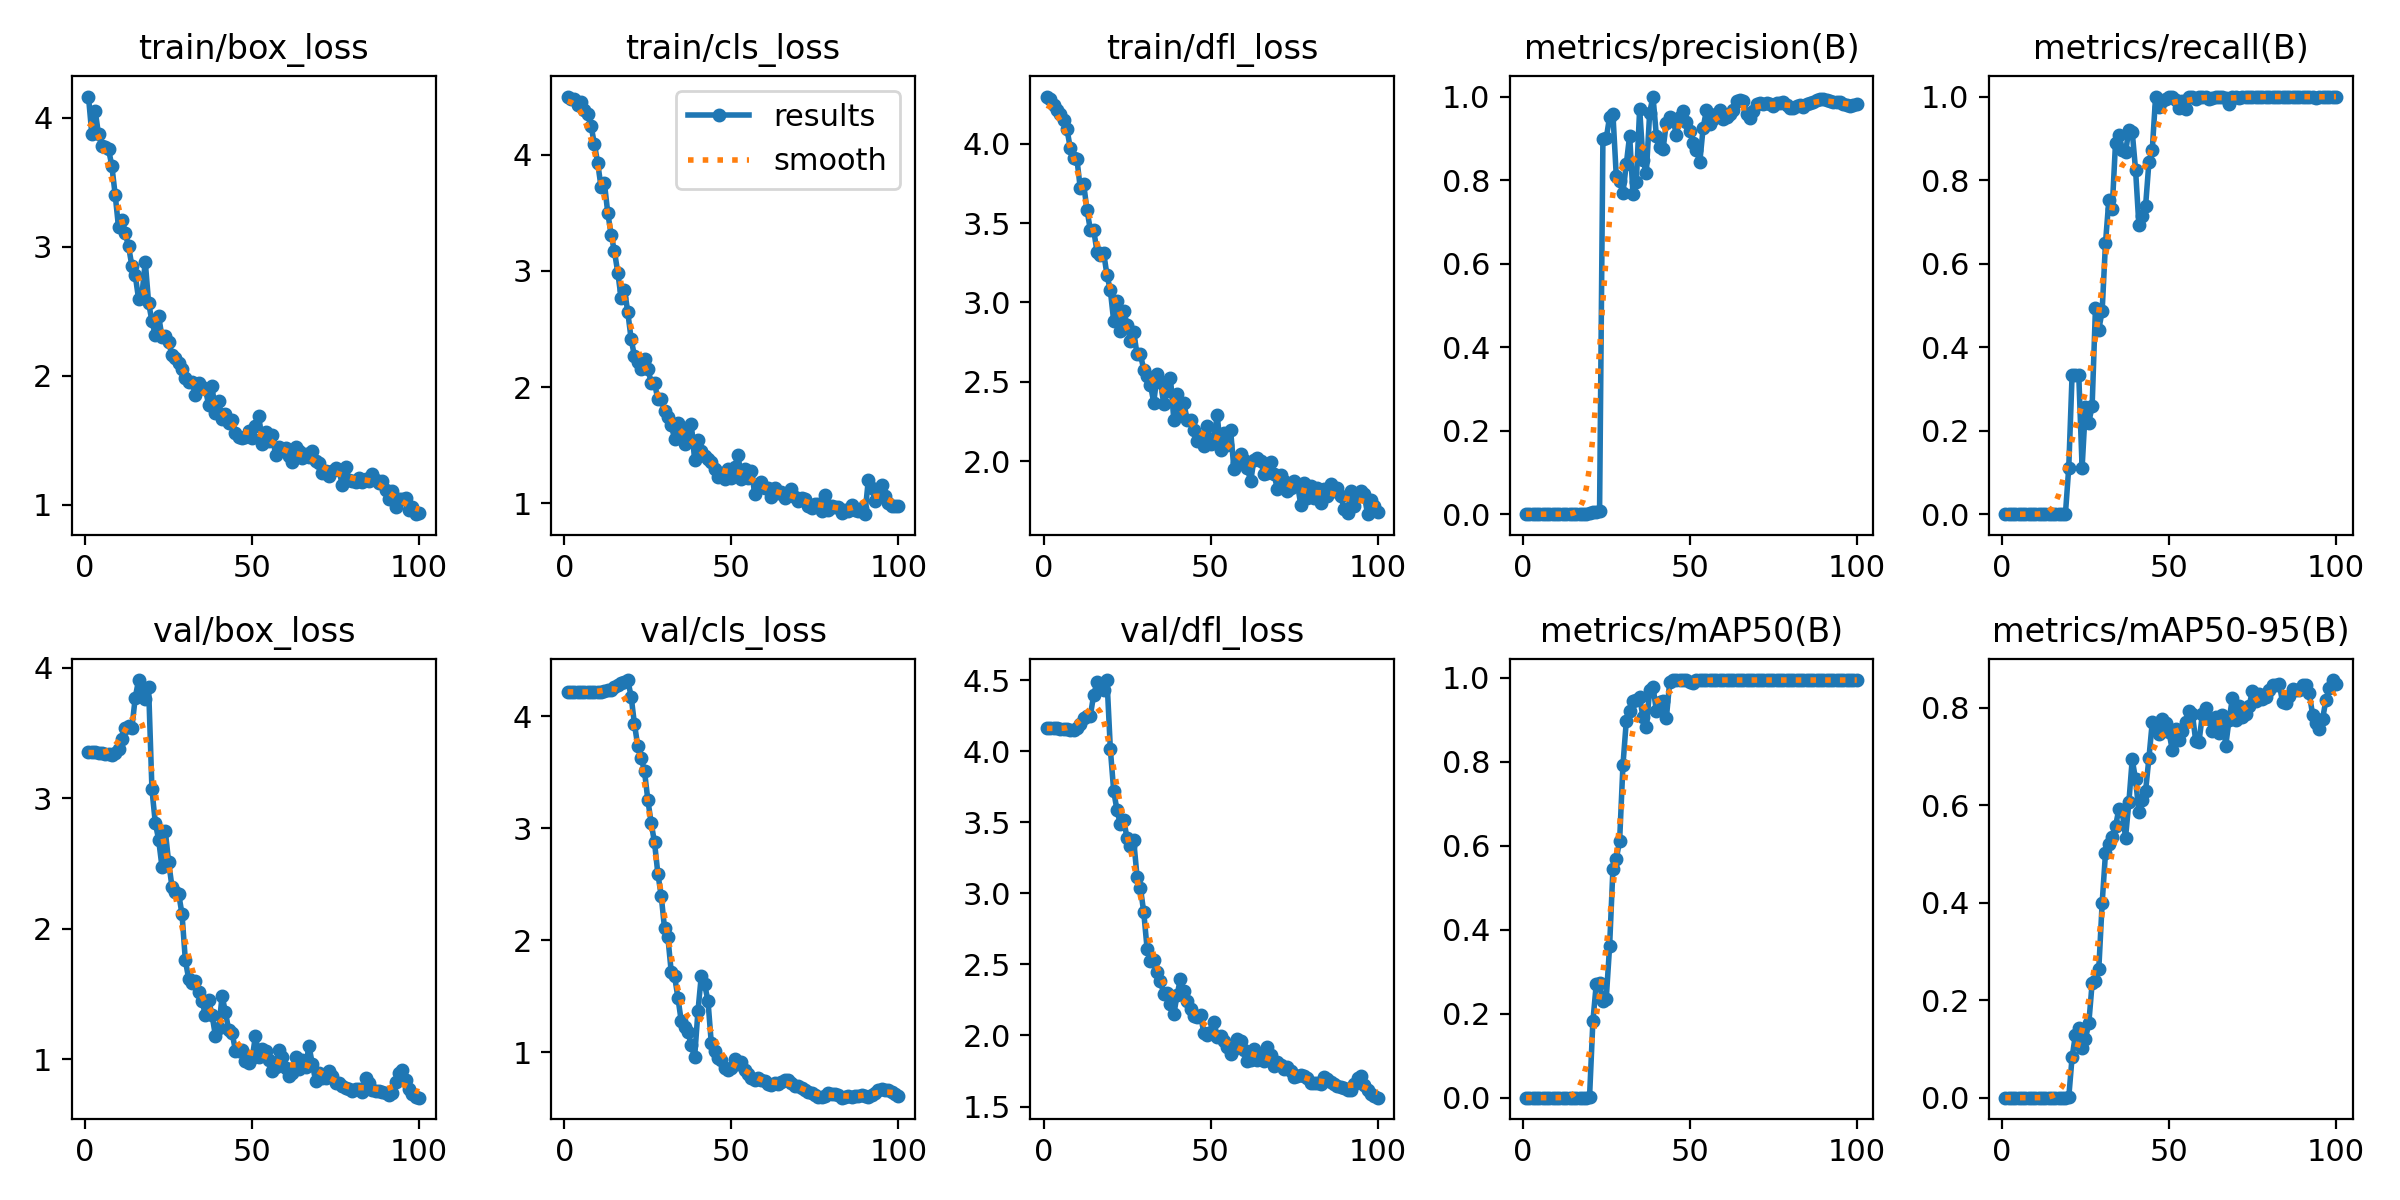

Data behind this chart, as committed beside it:
epoch, time, train/box_loss, train/cls_loss, train/dfl_loss, metrics/precision(B), metrics/recall(B), metrics/mAP50(B), metrics/mAP50-95(B), val/box_loss, val/cls_loss, val/dfl_loss, lr/pg0, lr/pg1, lr/pg2
1, 1.715, 4.163, 4.501, 4.296, 0, 0, 0, 0, 3.354, 4.218, 4.161, 5.716e-05, 5.716e-05, 5.716e-05
2, 2.781, 3.872, 4.478, 4.283, 0, 0, 0, 0, 3.354, 4.218, 4.162, 0.0001273, 0.0001273, 0.0001273
3, 4.076, 4.053, 4.48, 4.241, 0, 0, 0, 0, 3.352, 4.22, 4.162, 0.0001961, 0.0001961, 0.0001961
4, 5.137, 3.872, 4.428, 4.211, 0, 0, 0, 0, 3.346, 4.217, 4.161, 0.0002634, 0.0002634, 0.0002634
5, 6.222, 3.778, 4.451, 4.188, 0, 0, 0, 0, 3.346, 4.216, 4.16, 0.0003294, 0.0003294, 0.0003294
6, 7.295, 3.773, 4.387, 4.148, 0, 0, 0, 0, 3.342, 4.213, 4.158, 0.0003939, 0.0003939, 0.0003939
7, 8.394, 3.756, 4.354, 4.093, 0, 0, 0, 0, 3.34, 4.216, 4.153, 0.000457, 0.000457, 0.000457
8, 9.456, 3.625, 4.249, 3.972, 0, 0, 0, 0, 3.334, 4.215, 4.151, 0.0005187, 0.0005187, 0.0005187
9, 10.54, 3.4, 4.092, 3.911, 0, 0, 0, 0, 3.347, 4.213, 4.152, 0.000579, 0.000579, 0.000579
10, 11.63, 3.15, 3.927, 3.901, 0, 0, 0, 0, 3.375, 4.214, 4.161, 0.0006378, 0.0006378, 0.0006378
11, 12.76, 3.209, 3.721, 3.719, 0, 0, 0, 0, 3.453, 4.221, 4.192, 0.0006953, 0.0006953, 0.0006953
12, 13.8, 3.105, 3.755, 3.747, 0, 0, 0, 0, 3.537, 4.23, 4.235, 0.0007513, 0.0007513, 0.0007513
13, 14.82, 3.002, 3.5, 3.585, 0, 0, 0, 0, 3.551, 4.234, 4.247, 0.0008059, 0.0008059, 0.0008059
14, 15.87, 2.85, 3.313, 3.458, 0, 0, 0, 0, 3.54, 4.238, 4.247, 0.0008591, 0.0008591, 0.0008591
15, 16.94, 2.779, 3.169, 3.459, 0, 0, 0, 0, 3.773, 4.263, 4.395, 0.0009109, 0.0009109, 0.0009109
16, 17.95, 2.594, 2.986, 3.32, 0, 0, 0, 0, 3.907, 4.282, 4.484, 0.0009613, 0.0009613, 0.0009613
17, 19.08, 2.625, 2.768, 3.299, 0, 0, 0, 0, 3.848, 4.297, 4.471, 0.00101, 0.00101, 0.00101
18, 20.11, 2.884, 2.838, 3.312, 0, 0, 0, 0, 3.761, 4.303, 4.431, 0.001058, 0.001058, 0.001058
19, 21.14, 2.565, 2.645, 3.172, 0, 0, 0, 0, 3.851, 4.324, 4.5, 0.001104, 0.001104, 0.001104
20, 22.2, 2.423, 2.412, 3.077, 0.00262, 0.1111, 0.00175, 0.00057, 3.068, 4.176, 4.015, 0.001149, 0.001149, 0.001149
21, 23.23, 2.314, 2.267, 2.883, 0.00632, 0.3333, 0.182, 0.08286, 2.812, 3.929, 3.721, 0.001146, 0.001146, 0.001146
22, 24.28, 2.465, 2.215, 3.01, 0.00534, 0.3333, 0.2699, 0.1288, 2.683, 3.731, 3.583, 0.001132, 0.001132, 0.001132
23, 25.31, 2.299, 2.156, 2.818, 0.00644, 0.3333, 0.2724, 0.1432, 2.475, 3.631, 3.487, 0.001118, 0.001118, 0.001118
24, 26.42, 2.311, 2.242, 2.948, 0.8976, 0.1111, 0.2301, 0.1028, 2.748, 3.508, 3.519, 0.001104, 0.001104, 0.001104
25, 27.46, 2.262, 2.16, 2.861, 0.8996, 0.2578, 0.2363, 0.121, 2.51, 3.253, 3.387, 0.001089, 0.001089, 0.001089
26, 28.49, 2.162, 2.038, 2.756, 0.9517, 0.2191, 0.3606, 0.1524, 2.32, 3.046, 3.335, 0.001075, 0.001075, 0.001075
27, 29.51, 2.141, 2.036, 2.811, 0.9583, 0.2588, 0.5447, 0.2349, 2.279, 2.873, 3.372, 0.001061, 0.001061, 0.001061
28, 30.59, 2.098, 1.894, 2.673, 0.8095, 0.4946, 0.5689, 0.2395, 2.267, 2.593, 3.115, 0.001047, 0.001047, 0.001047
29, 31.63, 2.056, 1.894, 2.673, 0.7975, 0.4421, 0.6119, 0.2644, 2.111, 2.396, 3.04, 0.001033, 0.001033, 0.001033
30, 32.73, 1.982, 1.797, 2.577, 0.7695, 0.4867, 0.7925, 0.3993, 1.758, 2.105, 2.866, 0.001019, 0.001019, 0.001019
31, 33.77, 1.948, 1.745, 2.536, 0.8382, 0.6494, 0.897, 0.5019, 1.614, 2.024, 2.611, 0.001005, 0.001005, 0.001005
32, 34.83, 1.953, 1.676, 2.481, 0.9065, 0.7517, 0.9222, 0.5195, 1.584, 1.717, 2.523, 0.0009904, 0.0009904, 0.0009904
33, 35.87, 1.85, 1.554, 2.369, 0.767, 0.7297, 0.9445, 0.5354, 1.599, 1.679, 2.53, 0.0009763, 0.0009763, 0.0009763
34, 36.91, 1.943, 1.688, 2.55, 0.7962, 0.8891, 0.9483, 0.5564, 1.513, 1.485, 2.448, 0.0009621, 0.0009621, 0.0009621
35, 37.96, 1.914, 1.661, 2.496, 0.9707, 0.909, 0.9537, 0.5923, 1.445, 1.277, 2.381, 0.000948, 0.000948, 0.000948
36, 39.01, 1.899, 1.511, 2.361, 0.8469, 0.873, 0.9061, 0.5881, 1.335, 1.221, 2.291, 0.0009339, 0.0009339, 0.0009339
37, 40.06, 1.77, 1.583, 2.44, 0.817, 0.8661, 0.8836, 0.5336, 1.449, 1.178, 2.301, 0.0009197, 0.0009197, 0.0009197
38, 41.18, 1.918, 1.685, 2.521, 0.9616, 0.9208, 0.9712, 0.6062, 1.335, 1.062, 2.22, 0.0009056, 0.0009056, 0.0009056
39, 42.22, 1.708, 1.376, 2.263, 1, 0.9157, 0.9785, 0.6941, 1.178, 0.9557, 2.15, 0.0008914, 0.0008914, 0.0008914
40, 43.29, 1.804, 1.547, 2.425, 0.906, 0.825, 0.9216, 0.6533, 1.236, 1.364, 2.287, 0.0008773, 0.0008773, 0.0008773
41, 44.31, 1.663, 1.446, 2.3, 0.8782, 0.692, 0.9423, 0.5859, 1.484, 1.683, 2.401, 0.0008631, 0.0008631, 0.0008631
42, 45.36, 1.704, 1.409, 2.365, 0.8735, 0.7137, 0.946, 0.6114, 1.359, 1.604, 2.31, 0.000849, 0.000849, 0.000849
43, 46.38, 1.635, 1.381, 2.261, 0.9376, 0.7377, 0.9047, 0.6289, 1.219, 1.458, 2.244, 0.0008348, 0.0008348, 0.0008348
44, 47.52, 1.656, 1.356, 2.26, 0.9504, 0.8429, 0.9913, 0.6966, 1.202, 1.078, 2.183, 0.0008207, 0.0008207, 0.0008207
45, 48.56, 1.559, 1.293, 2.199, 0.9444, 0.872, 0.995, 0.7706, 1.063, 1.013, 2.134, 0.0008065, 0.0008065, 0.0008065
46, 49.59, 1.527, 1.223, 2.128, 0.9081, 1, 0.995, 0.7562, 1.059, 0.9497, 2.13, 0.0007924, 0.0007924, 0.0007924
47, 50.64, 1.521, 1.26, 2.15, 0.9512, 0.9738, 0.995, 0.746, 1.066, 0.9271, 2.141, 0.0007782, 0.0007782, 0.0007782
48, 51.67, 1.523, 1.21, 2.096, 0.9654, 0.9904, 0.995, 0.7773, 0.9871, 0.8596, 2.018, 0.0007641, 0.0007641, 0.0007641
49, 52.78, 1.573, 1.295, 2.221, 0.9385, 0.9948, 0.995, 0.7696, 0.9702, 0.8364, 2.005, 0.0007499, 0.0007499, 0.0007499
50, 53.84, 1.517, 1.216, 2.11, 0.9165, 0.9992, 0.9913, 0.7502, 1.004, 0.854, 2.027, 0.0007358, 0.0007358, 0.0007358
51, 54.87, 1.611, 1.316, 2.148, 0.8891, 1, 0.9877, 0.7134, 1.18, 0.9361, 2.097, 0.0007216, 0.0007216, 0.0007216
52, 55.93, 1.691, 1.414, 2.29, 0.8726, 0.9917, 0.995, 0.756, 1.013, 0.8942, 1.992, 0.0007075, 0.0007075, 0.0007075
53, 56.96, 1.471, 1.211, 2.073, 0.8426, 0.9725, 0.995, 0.7334, 1.074, 0.9071, 1.993, 0.0006934, 0.0006934, 0.0006934
54, 57.98, 1.562, 1.298, 2.175, 0.9251, 0.9882, 0.995, 0.7526, 1.059, 0.8425, 1.96, 0.0006792, 0.0006792, 0.0006792
55, 59.01, 1.491, 1.217, 2.101, 0.9674, 0.9703, 0.995, 0.7705, 0.9962, 0.8074, 1.917, 0.0006651, 0.0006651, 0.0006651
56, 60.12, 1.545, 1.282, 2.195, 0.9332, 1, 0.995, 0.7934, 0.9061, 0.7711, 1.873, 0.0006509, 0.0006509, 0.0006509
57, 61.15, 1.387, 1.081, 1.949, 0.9459, 1, 0.995, 0.7882, 0.9359, 0.7541, 1.903, 0.0006368, 0.0006368, 0.0006368
58, 62.19, 1.447, 1.13, 1.986, 0.9574, 0.9943, 0.995, 0.7326, 1.067, 0.7651, 1.973, 0.0006226, 0.0006226, 0.0006226
59, 63.2, 1.424, 1.183, 2.048, 0.9676, 1, 0.995, 0.7305, 1.017, 0.7481, 1.962, 0.0006085, 0.0006085, 0.0006085
60, 64.25, 1.443, 1.131, 2.009, 0.9452, 1, 0.995, 0.7865, 0.9289, 0.7416, 1.899, 0.0005943, 0.0005943, 0.0005943
... 40 more rows
